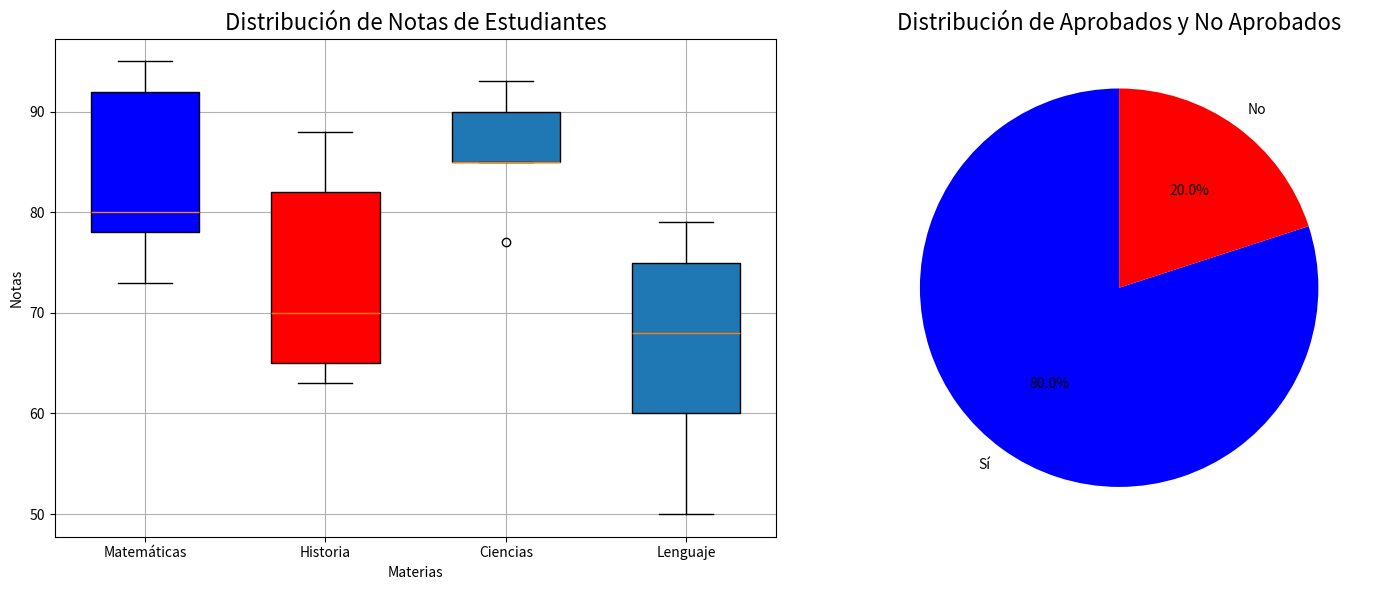

The script that saved this image:
import pandas as pd
import matplotlib.pyplot as plt

# Dataset
data = {
    'id': [1, 2, 3, 4, 5, 6, 7, 8, 9, 10, 11, 12, 13, 14, 15, 16, 17, 18, 19, 20],
    'materia': ['Matemáticas', 'Historia', 'Ciencias', 'Lenguaje', 'Matemáticas', 'Historia', 'Ciencias', 'Lenguaje', 'Matemáticas', 'Historia', 'Ciencias', 'Lenguaje', 'Matemáticas', 'Historia', 'Ciencias', 'Lenguaje', 'Matemáticas', 'Historia', 'Ciencias', 'Lenguaje'],
    'nota': [80, 65, 90, 75, 95, 70, 85, 60, 78, 82, 93, 68, 73, 88, 77, 50, 92, 63, 85, 79],
    'aprobado': ['Sí', 'No', 'Sí', 'Sí', 'Sí', 'Sí', 'Sí', 'No', 'Sí', 'Sí', 'Sí', 'Sí', 'Sí', 'Sí', 'Sí', 'No', 'Sí', 'No', 'Sí', 'Sí']
}

df = pd.DataFrame(data)

# Separar las notas por materia
notas_matematicas = df[df['materia'] == 'Matemáticas']['nota']
notas_historia = df[df['materia'] == 'Historia']['nota']
notas_ciencias = df[df['materia'] == 'Ciencias']['nota']
notas_lenguaje = df[df['materia'] == 'Lenguaje']['nota']

# Graficar la distribución de notas con un boxplot y la distribución de aprobados con un pie chart
fig, (ax1, ax2) = plt.subplots(nrows=1, ncols=2, figsize=(15, 6))

# Boxplot para la distribución de notas
boxplot_notas = ax1.boxplot([notas_matematicas, notas_historia, notas_ciencias, notas_lenguaje], vert=True, patch_artist=True, widths=0.6)
ax1.set_title('Distribución de Notas de Estudiantes', fontsize=16)
ax1.set_xticks(range(1, 5))
ax1.set_xticklabels(['Matemáticas', 'Historia', 'Ciencias', 'Lenguaje'])
ax1.set_ylabel('Notas')
ax1.set_xlabel('Materias')
ax1.grid(True)

# Colorear los boxplots según si aprobaron o no
colors_notas = ['Blue', 'Red']
for box, color in zip(boxplot_notas['boxes'], colors_notas):
    box.set_facecolor(color)

# Pie chart para la distribución de aprobados
aprobados_counts = df['aprobado'].value_counts()
colors_aprobados = ['Blue', 'Red']
ax2.pie(aprobados_counts, labels=aprobados_counts.index, autopct='%1.1f%%', colors=colors_aprobados, startangle=90)
ax2.set_title('Distribución de Aprobados y No Aprobados', fontsize=16)

# Mostrar el gráfico combinado
plt.tight_layout()
plt.show()
